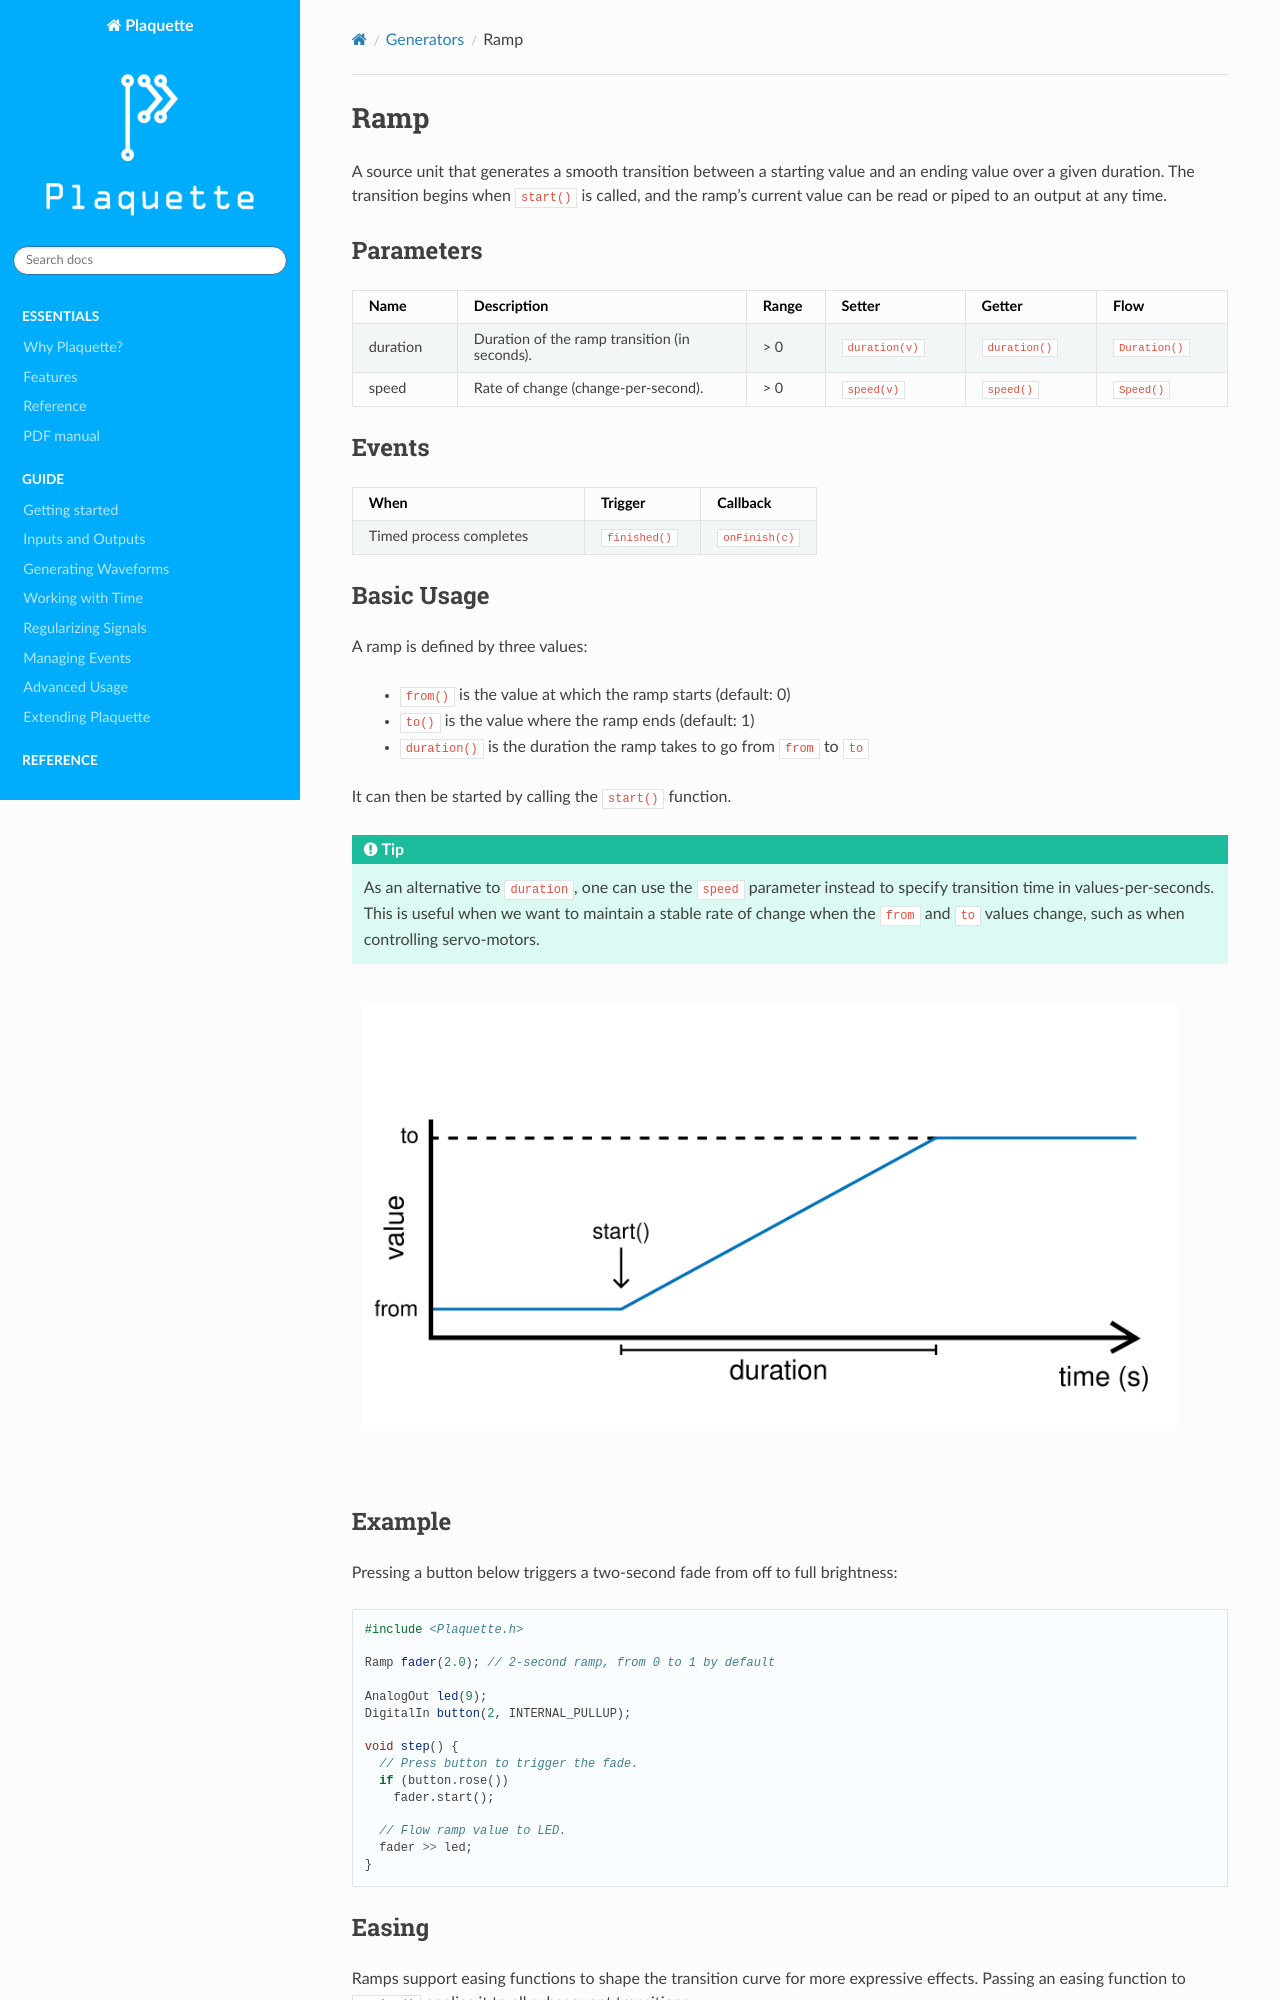

repository: SofaPirate/Plaquette · page: Ramp.html · generator: sphinx

.. include:: defs.hrst

Ramp
====

A source unit that generates a smooth transition between a starting value and an ending
value over a given duration. The transition begins when ``start()`` is called, and the
ramp's current value can be read or piped to an output at any time.

Parameters
----------

.. list-table::
   :header-rows: 1
   :widths: 12 33 9 16 15 15

   * - Name
     - Description
     - Range
     - Setter
     - Getter
     - Flow
   * - duration
     - Duration of the ramp transition (in seconds).
     - > 0
     - ``duration(v)``
     - ``duration()``
     - ``Duration()``
   * - speed
     - Rate of change (change-per-second).
     - > 0
     - ``speed(v)``
     - ``speed()``
     - ``Speed()``

Events
------

.. list-table::
   :header-rows: 1
   :widths: 50 25 25

   * - When
     - Trigger
     - Callback
   * - Timed process completes
     - ``finished()``
     - ``onFinish(c)``
